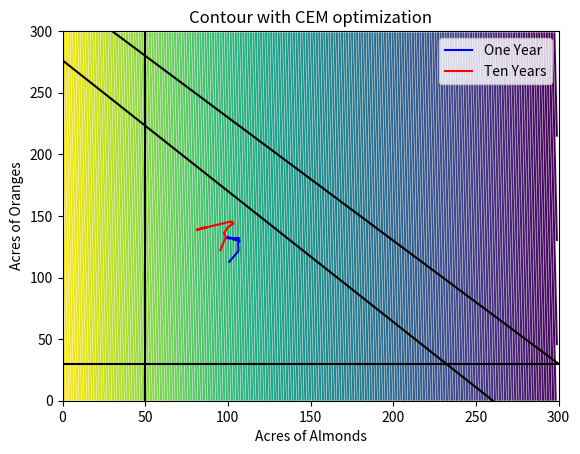
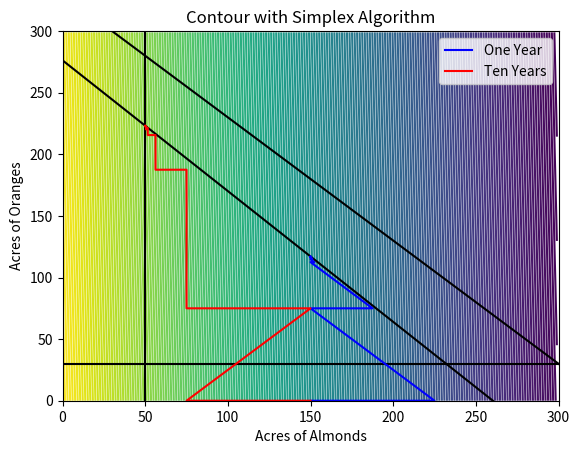
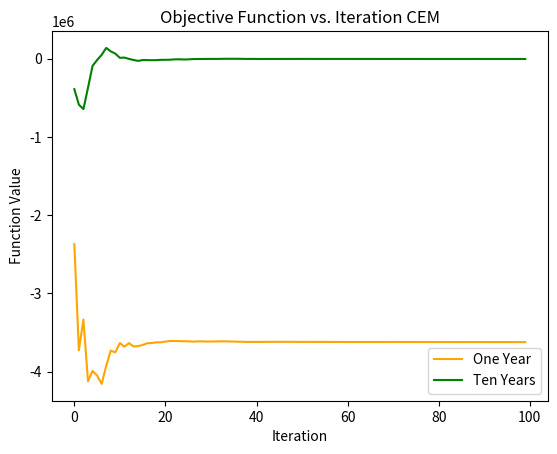
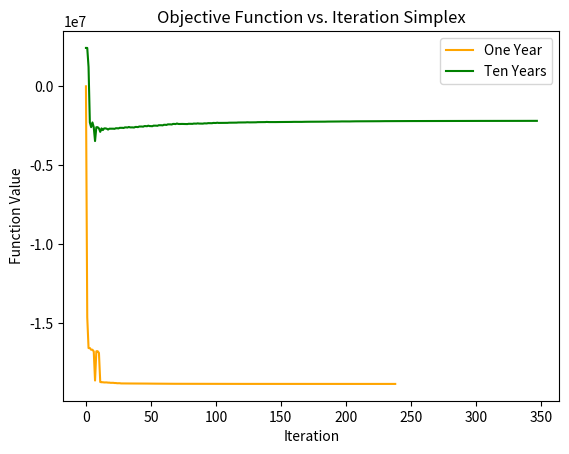
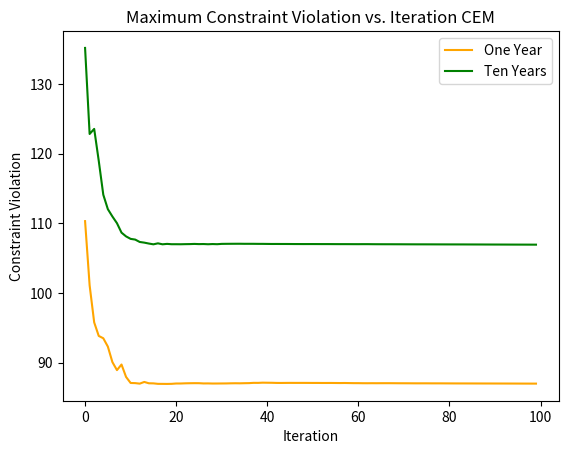
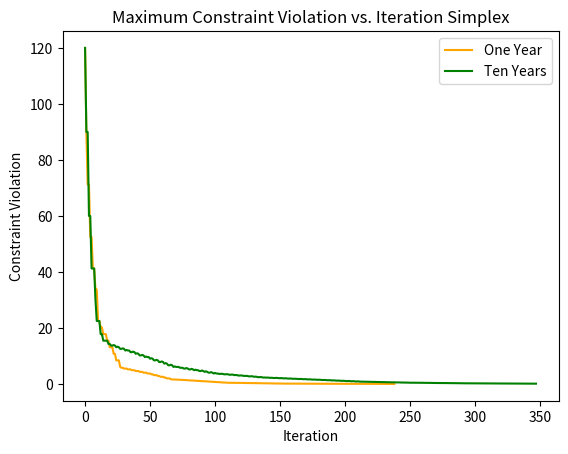

The script that saved these images, in order:
import numpy as np
from tqdm import tqdm
import matplotlib.pyplot as plt
from scipy.stats import multivariate_normal

def pquad(con): #Create quadratic penalty
    p = 0
    for i in con:
        p = p + (max(i,0))**2
    return p

def basis(i,n): #Create a basis vector given input dimension and i
    v = []
    for num in range(n):
        if i == num:
            v = v + [1]
        else:
            v = v + [0]
    return v


def cross_entropy_method(f, P, c, rho, k_max, l, m=30, m_elite=15):
    Xvals = np.zeros(l)
    for k in range(k_max):
        #Gather samples and sort elite samples
        samples = P.rvs(m)
        order = np.argsort([f(sample)+rho*pquad(c(sample)) for sample in samples])
        elite_samples = samples[order][:m_elite]

        #Calculate the new mean
        mu = np.mean(elite_samples, axis=0)

        # Calculate the covariance matrix
        sigma = np.cov(elite_samples, rowvar=False)

        # Perform eigenvalue decomposition
        eigenvalues, eigenvectors = np.linalg.eig(sigma)

        # Adjust eigenvalues
        min_eigenvalue = 1e-6  # Set a minimum threshold for eigenvalues
        eigenvalues = np.maximum(eigenvalues, min_eigenvalue)

        # Reconstruct the positive definite covariance matrix
        sigma_pd = np.dot(eigenvectors, np.dot(np.diag(eigenvalues), eigenvectors.T))

        #Set the new distribution
        P = multivariate_normal(mean=mu, cov=sigma_pd)
        Xvals = np.vstack((Xvals, [P.mean]))
    return P, Xvals

"""Objective function outlining the profits from one year of crop planting and harvest not taking
into consideration the maturation time of trees. """
def f(x): #Objective function for one year of mature crop harvest
    price = np.array([2.0, 25.0, 1.35, 1.32, 10.0]) # dollars per lb
    crop_yield = np.array([2000.0, 300.0, 80000.0, 16222.0, 10000.0]) #lb per acre
    cost = np.array([3897.0, 1800.0, 4000.0, 16233.0, 2500.0]) # Cost per acre 
    y = 0.0
    for i in range(len(x)):
        y = y - (crop_yield[i]*price[i]-cost[i])*x[i] 
    return y

"""Objective function outlining profits from 10 years of farming, taking into account time for some 
crops to mature for harvest. Subtracted cost once for initial planting and upkeep while garlic grows once every
9 months. """

def f_2(x): 
    price = np.array([2.0, 25.0, 1.35, 1.32, 10.0]) # dollars per lb
    crop_yield = np.array([2000.0, 300.0, 80000.0, 16222.0, 10000.0]) #lb per acre
    cost = np.array([3897.0, 1800.0, 4000.0, 16233.0, 2500.0]) # Cost per acre 
    y = 5*crop_yield[0]*price[0]*x[0]-cost[0]*x[0]
    y = y - 6*crop_yield[1]*price[1]*x[1]-cost[1]*x[1]
    return y

"""Constraint function utilizing only two dimensions/crops in order to plot and visualize optimizaiton algorithm
May seem confusing but was easier to plan this way"""
def c(x):
    net_sown_area = 330.0
    Amin = np.array([50.0, 30.0])
    Amax = np.array([300.0, 300.0])
    water_needed = np.array([4.49, 4.23]) #Acre-feet per acre of crop in one growing season
    total_ground_water = 1168.75
    #g(x) <= 0
    #h(x) = 0
    c1 = 0.0
    for i in range(len(x)):
        c1 = c1 + x[i]
    c1 = c1-(net_sown_area)
    c2 = Amin[0]-x[0]
    c3 = Amin[1]-x[1]
    c7 = x[0]-Amax[0]
    c8 = x[1]-Amax[1]
    c12 = 0.0
    for i in range(len(x)):
        c12 = c12 + water_needed[i]*x[i]
    c12 = c12 - total_ground_water
    return np.array([c1, c2, c3, c7, c8, c12])

"""Same constraints but in five dimensions"""
def c5(x):
    net_sown_area = 330.0
    Amin = np.array([50.0, 30.0, 30.0, 30.0, 30.0])
    Amax = np.array([150.0, 150.0, 150.0, 150.0, 150.0])
    water_needed = np.array([4.49, 4.23, 3.7, 4.23, 2.96]) #Acre-feet per acre of crop in one growing season
    total_ground_water = 1168.75
    #g(x) <= 0
    #h(x) = 0
    c1 = 0.0
    for i in range(len(x)):
        c1 = c1 + x[i]
    c1 = c1-(net_sown_area)
    c2 = Amin[0]-x[0]
    c3 = Amin[1]-x[1]
    c4 = Amin[2]-x[2]
    c5 = Amin[3]-x[3]
    c6 = Amin[4]-x[4]
    c7 = x[0]-Amax[0]
    c8 = x[1]-Amax[1]
    c9 = x[2]-Amax[2]
    c10 = x[3]-Amax[3]
    c11 = x[4]-Amax[4]
    c12 = 0.0
    for i in range(len(x)):
        c12 = c12 + water_needed[i]*x[i]
    c12 = c12 - total_ground_water
    return np.array([c1, c2, c3, c4, c5, c6, c7, c8, c9, c10, c11, c12])

"""Main Optimization Function using the Cross-Entropy_Method"""
def optimize_CEM(f, c, x0, n):
    #Initialize counts, solution array, and penalty value
    l = len(x0)
    Xvals = np.zeros(l)
    count = 0 
    rho = 1e10
    #Initialize the first distribution
    mu = np.array(x0)
    sigma = np.array(np.identity(l))*(30**2)
    P = multivariate_normal(mean=mu, cov=sigma)
    k_max = 100
    #Repeat distribution k_max times and repeat n times
    while count < n:
        P, Xvals = cross_entropy_method(f, P, c, rho, k_max, l)
        count += 1
    x0 = P.mean
    print(x0)
    Xvals = np.delete(Xvals, 0, 0)
    return Xvals

"""Main Optimization Function using the Hooke_Jeeves method"""
def optimize_HJ(f, c, x0, n):
    #Initialize variables and solution array
    l = len(x0)
    Xvals = np.zeros(l)
    rho = 1e10
    alpha = 150
    xbest = x0
    count = 0
    while count < (n):
        improved = False
        #Find initial y with penalty
        con = c(x0)
        y = f(x0)+rho*pquad(con)
        for i in range(l):
            for j in [-1, 1]:
                #Search area in l dimensions for improvement with penalty
                xnew = x0 + j*alpha*np.transpose(basis(i, l))
                con = c(xnew)
                ynew = f(xnew)+rho*pquad(con)
                if ynew < y:
                    #Move to next step if improvement
                    Xvals = np.vstack((Xvals, [xnew]))
                    xbest = xnew
                    y = ynew
                    improved = True
        if improved == False:
            #Shorten step size if no improvement
            alpha *= 0.5
        x0 = xbest
        count += 1
    x_best = x0
    print(x_best)
    Xvals = np.delete(Xvals, 0, 0)
    return Xvals



#Plotting
x0 = [0, 0]
xs = np.arange(0, 300,1)
ys = np.arange(0, 300,1)
rows = len(xs)
objective_contour = np.array([])
for i in range(len(xs)):
    for j in range(len(ys)):
        number = f([xs[i],ys[j]])
        objective_contour= np.append(objective_contour, number)
objective_contour = np.reshape(objective_contour, [rows, rows])

fig, ax = plt.subplots()
levels = np.linspace(np.min(objective_contour), np.max(objective_contour), 200)
p = ax.contour(xs, ys, objective_contour, levels = levels)

water_needed = np.array([4.49, 4.23]) #Acre-feet per acre of crop in one growing season
total_ground_water = 1168.75
xspos = np.arange(0,300,1)
constraint1 = np.array([])
constraint6 = np.array([])
for i in range(len(xspos)):
    constraint1 = np.append(constraint1,330-xspos[i])
for i in range(len(xspos)):
    constraint6 = np.append(constraint6,(total_ground_water-xspos[i]*water_needed[0])/water_needed[1])

x_ = np.arange(0,330,10)
y_ = np.arange(330, 0, -10)
plt.plot(x_,y_, color = 'black')
plt.plot(xspos,constraint6, color = 'black')
plt.plot([50,50],[0,300], color = 'black')
plt.plot([0,300],[30,30], color = 'black')

ax.set_title('Contour with CEM optimization')

Optimums1 = optimize_CEM(f, c, np.array([100,100]), 1)
X = Optimums1[:,0]
Y = Optimums1[:,1]

plt.plot(X,Y, color = "blue", label = 'One Year')

Optimums1 = optimize_CEM(f_2, c, np.array([100 ,100]), 1)
X = Optimums1[:,0]
Y = Optimums1[:,1]

plt.plot(X,Y, color = "red", label = 'Ten Years')

plt.xlabel('Acres of Almonds')
plt.ylabel('Acres of Oranges')
plt.xlim(0,300)
plt.ylim(0,300)
plt.legend()

plt.show()


fig, ax = plt.subplots()
p = ax.contour(xs, ys, objective_contour, levels = levels)
ax.set_title('Contour with Simplex Algorithm')
plt.plot(x_,y_, color = 'black')
plt.plot(xspos,constraint6, color = 'black')
plt.plot([50,50],[0,300], color = 'black')
plt.plot([0,300],[30,30], color = 'black')

Optimums1 = optimize_HJ(f, c, np.array([0,0]), 200)
X = Optimums1[:,0]
Y = Optimums1[:,1]

plt.plot(X,Y, color = "blue", label = 'One Year')

Optimums1 = optimize_HJ(f_2, c, np.array([0,0]), 200)
X = Optimums1[:,0]
Y = Optimums1[:,1]

plt.plot(X,Y, color = "red", label = 'Ten Years')

plt.xlabel('Acres of Almonds')
plt.ylabel('Acres of Oranges')
plt.xlim(0,300)
plt.ylim(0,300)
plt.legend()
plt.show()


fig, ax = plt.subplots()
ax.set_title('Objective Function vs. Iteration CEM')
plt.ylabel('Function Value')
plt.xlabel('Iteration')


Optimums1 = optimize_CEM(f, c5, np.array([0,0,0,0,0]), 1)
fun = np.array([])
for val in Optimums1:
    fun = np.append(fun,f(val))

plt.plot(range(len(Optimums1)),fun, color = "orange", label = 'One Year')

Optimums1 = optimize_CEM(f_2, c5, np.array([0,0,0,0,0]), 1)
fun = np.array([])
for val in Optimums1:
    fun = np.append(fun,f_2(val))

plt.plot(range(len(Optimums1)),fun, color = "green", label = 'Ten Years')
plt.legend()
plt.show()

fig, ax = plt.subplots()
ax.set_title('Objective Function vs. Iteration Simplex')
plt.ylabel('Function Value')
plt.xlabel('Iteration')

Optimums1 = optimize_HJ(f, c5, np.array([0,0,0,0,0]), 200)
fun = np.array([])
for val in Optimums1:
    fun = np.append(fun,f(val))

plt.plot(range(len(Optimums1)),fun, color = "orange", label = 'One Year')

Optimums1 = optimize_HJ(f_2, c5, np.array([0,0,0,0,0]), 200)
fun = np.array([])
for val in Optimums1:
    fun = np.append(fun,f_2(val))

plt.plot(range(len(Optimums1)),fun, color = "green", label = 'Ten Years')

plt.legend()
plt.show()

fig, ax = plt.subplots()
ax.set_title('Maximum Constraint Violation vs. Iteration CEM')
plt.ylabel('Constraint Violation')
plt.xlabel('Iteration')


Optimums1 = optimize_CEM(f, c5, np.array([0,0,0,0,0]), 1)
fun = np.array([])
for val in Optimums1:
    fun = np.append(fun,(max(c5(val)[0],0)+max(c5(val)[1],0)+max(c5(val)[2],0)+max(c5(val)[3],0)+max(c5(val)[4],0)+max(c5(val)[5],0)))

plt.plot(range(len(Optimums1)),fun, color = "orange", label = 'One Year')


Optimums1 = optimize_CEM(f_2, c5, np.array([0,0,0,0,0]), 1)
fun = np.array([])
for val in Optimums1:
    fun = np.append(fun,(max(c5(val)[0],0)+max(c5(val)[1],0)+max(c5(val)[2],0)+max(c5(val)[3],0)+max(c5(val)[4],0)+max(c5(val)[5],0)))

plt.plot(range(len(Optimums1)),fun, color = "green", label = 'Ten Years')
plt.legend()
plt.show()

fig, ax = plt.subplots()
ax.set_title('Maximum Constraint Violation vs. Iteration Simplex')
plt.ylabel('Constraint Violation')
plt.xlabel('Iteration')

Optimums1 = optimize_HJ(f, c5, np.array([0,0,0,0,0]), 200)
fun = np.array([])
for val in Optimums1:
    fun = np.append(fun,(max(c5(val)[0],0)+max(c5(val)[1],0)+max(c5(val)[2],0)+max(c5(val)[3],0)+max(c5(val)[4],0)+max(c5(val)[5],0)))

plt.plot(range(len(Optimums1)),fun, color = "orange", label = 'One Year')

Optimums1 = optimize_HJ(f_2, c5, np.array([0,0,0,0,0]), 200)
fun = np.array([])
for val in Optimums1:
    fun = np.append(fun,(max(c5(val)[0],0)+max(c5(val)[1],0)+max(c5(val)[2],0)+max(c5(val)[3],0)+max(c5(val)[4],0)+max(c5(val)[5],0)))

plt.plot(range(len(Optimums1)),fun, color = "green", label = 'Ten Years')
plt.legend()
plt.show()
